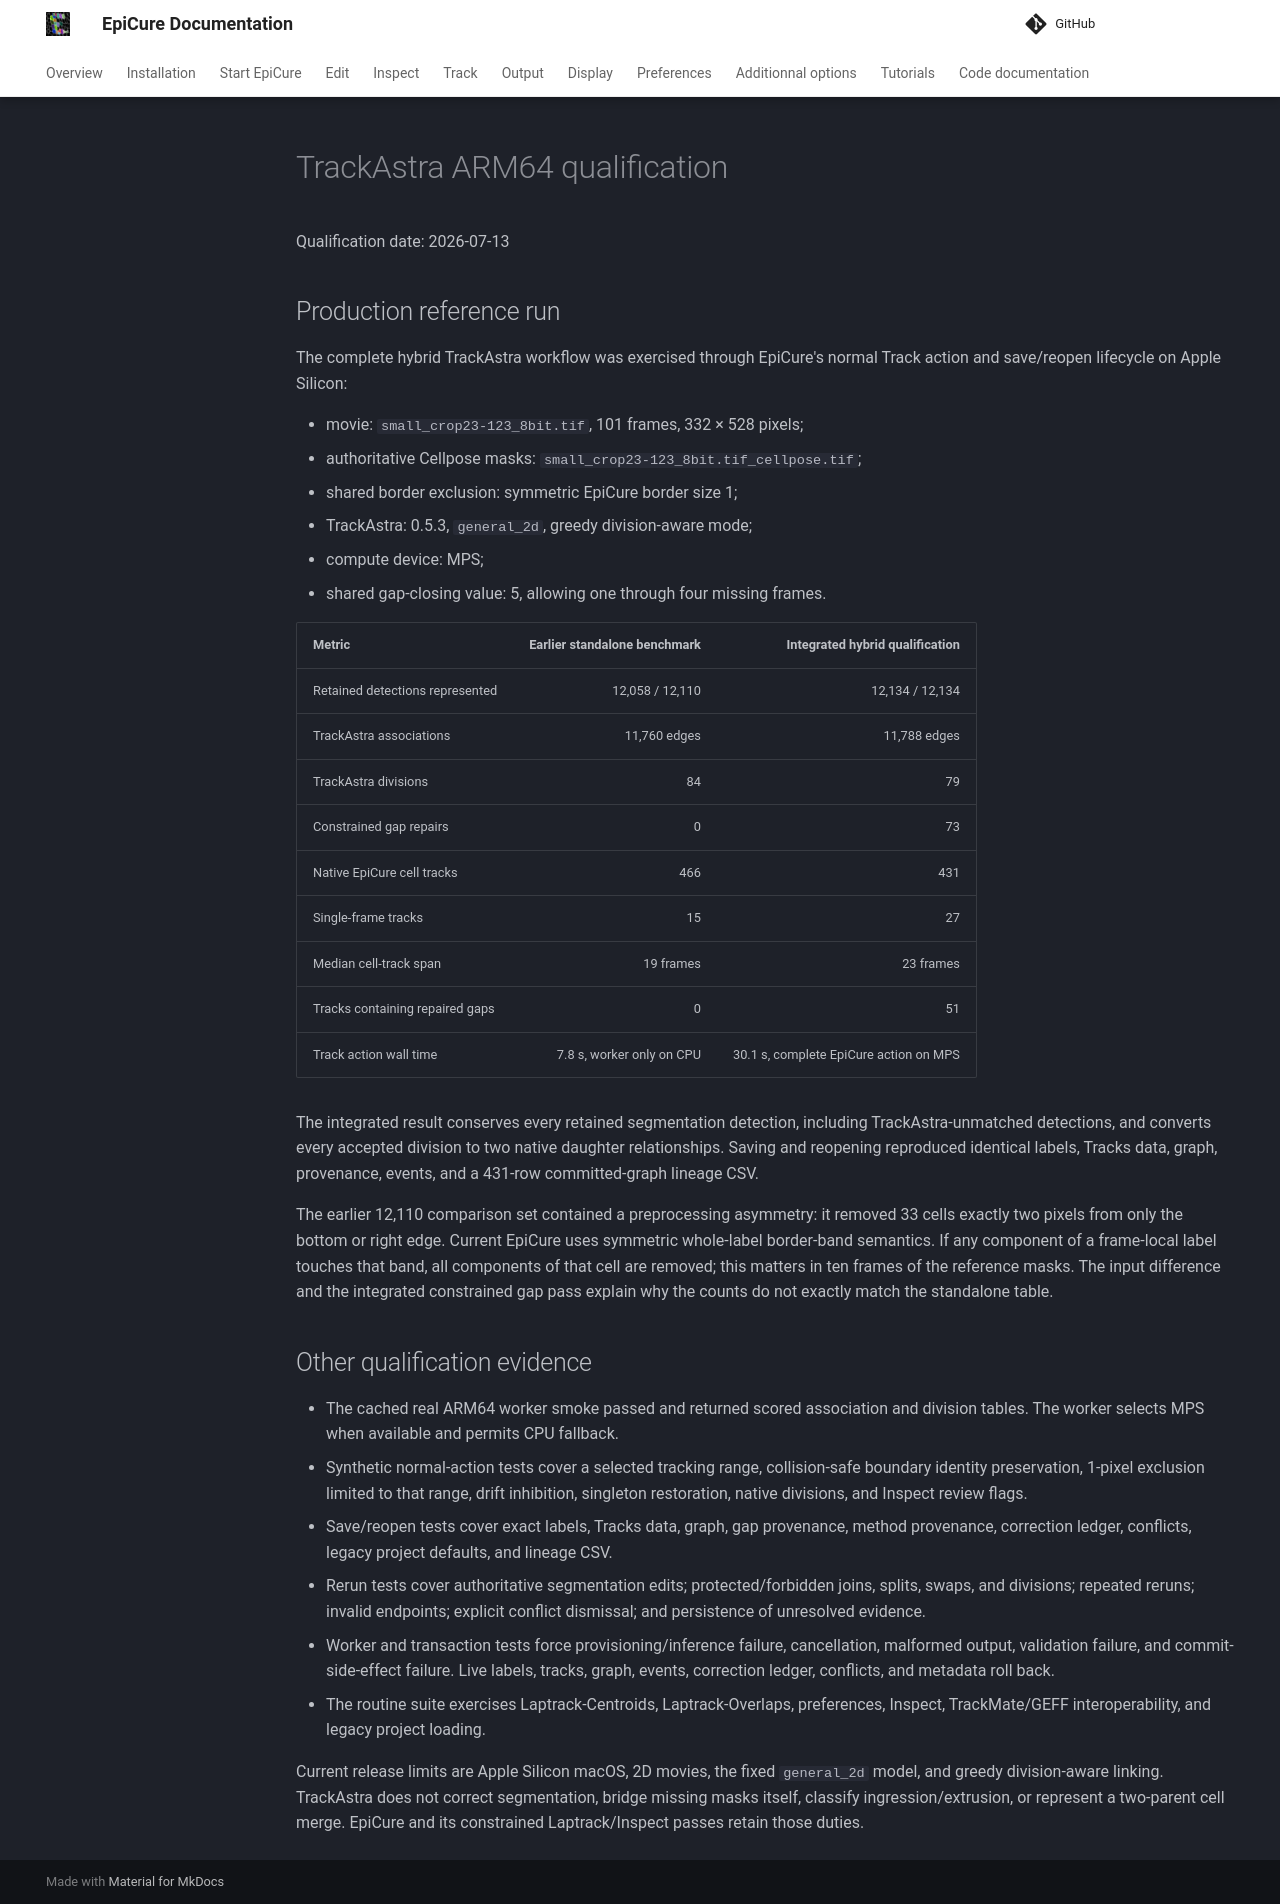

repository: maxshcherbina/Epicure · page: TrackAstra-qualification/index.html · generator: mkdocs

# TrackAstra ARM64 qualification

Qualification date: 2026-07-13

## Production reference run

The complete hybrid TrackAstra workflow was exercised through EpiCure's normal
Track action and save/reopen lifecycle on Apple Silicon:

- movie: `small_crop23-123_8bit.tif`, 101 frames, 332 × 528 pixels;
- authoritative Cellpose masks: `small_crop23-123_8bit.tif_cellpose.tif`;
- shared border exclusion: symmetric EpiCure border size 1;
- TrackAstra: 0.5.3, `general_2d`, greedy division-aware mode;
- compute device: MPS;
- shared gap-closing value: 5, allowing one through four missing frames.

| Metric | Earlier standalone benchmark | Integrated hybrid qualification |
|---|---:|---:|
| Retained detections represented | 12,058 / 12,110 | 12,134 / 12,134 |
| TrackAstra associations | 11,760 edges | 11,788 edges |
| TrackAstra divisions | 84 | 79 |
| Constrained gap repairs | 0 | 73 |
| Native EpiCure cell tracks | 466 | 431 |
| Single-frame tracks | 15 | 27 |
| Median cell-track span | 19 frames | 23 frames |
| Tracks containing repaired gaps | 0 | 51 |
| Track action wall time | 7.8 s, worker only on CPU | 30.1 s, complete EpiCure action on MPS |

The integrated result conserves every retained segmentation detection, including
TrackAstra-unmatched detections, and converts every accepted division to two native
daughter relationships. Saving and reopening reproduced identical labels, Tracks
data, graph, provenance, events, and a 431-row committed-graph lineage CSV.

The earlier 12,110 comparison set contained a preprocessing asymmetry: it removed
33 cells exactly two pixels from only the bottom or right edge. Current EpiCure
uses symmetric whole-label border-band semantics. If any component of a frame-local
label touches that band, all components of that cell are removed; this matters in
ten frames of the reference masks. The input difference and the integrated
constrained gap pass explain why the counts do not exactly match the standalone
table.

## Other qualification evidence

- The cached real ARM64 worker smoke passed and returned scored association and
  division tables. The worker selects MPS when available and permits CPU fallback.
- Synthetic normal-action tests cover a selected tracking range, collision-safe
  boundary identity preservation, 1-pixel exclusion limited to that range, drift
  inhibition, singleton restoration, native divisions, and Inspect review flags.
- Save/reopen tests cover exact labels, Tracks data, graph, gap provenance, method
  provenance, correction ledger, conflicts, legacy project defaults, and lineage CSV.
- Rerun tests cover authoritative segmentation edits; protected/forbidden joins,
  splits, swaps, and divisions; repeated reruns; invalid endpoints; explicit conflict
  dismissal; and persistence of unresolved evidence.
- Worker and transaction tests force provisioning/inference failure, cancellation,
  malformed output, validation failure, and commit-side-effect failure. Live labels,
  tracks, graph, events, correction ledger, conflicts, and metadata roll back.
- The routine suite exercises Laptrack-Centroids, Laptrack-Overlaps, preferences,
  Inspect, TrackMate/GEFF interoperability, and legacy project loading.

Current release limits are Apple Silicon macOS, 2D movies, the fixed `general_2d`
model, and greedy division-aware linking. TrackAstra does not correct segmentation,
bridge missing masks itself, classify ingression/extrusion, or represent a two-parent
cell merge. EpiCure and its constrained Laptrack/Inspect passes retain those duties.
